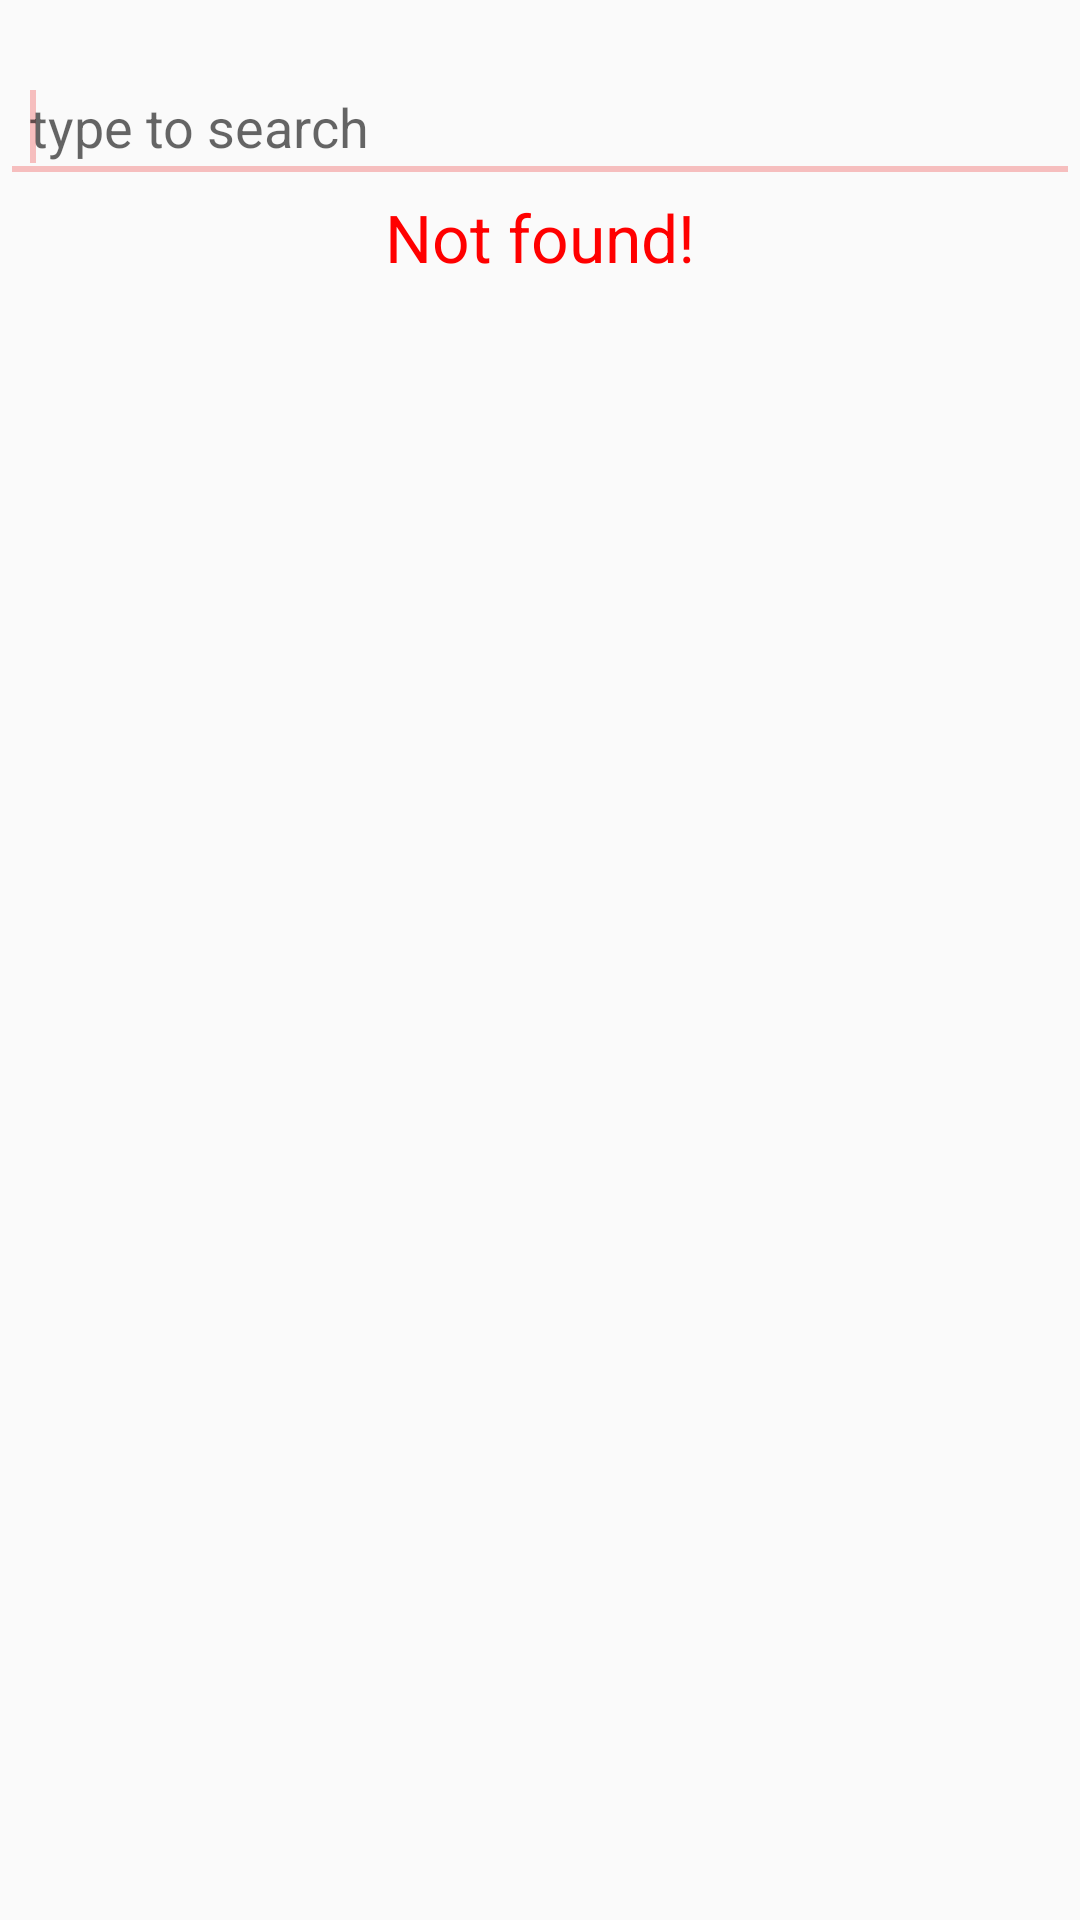

Layout XML and referenced resources for this Android screen:
<!-- AndroidManifest.xml: application theme AppTheme -->
<!-- res/layout/alert_dialog_listview_search.xml -->
<?xml version="1.0" encoding="utf-8"?>
<LinearLayout xmlns:android="http://schemas.android.com/apk/res/android"
    android:layout_width="match_parent"
    android:layout_height="match_parent"
    android:layout_marginLeft="10dp"
    android:layout_marginRight="10dp"
    android:gravity="center_horizontal"
    android:orientation="vertical">

    <EditText
        android:id="@+id/alertSearchEditText"
        android:layout_width="fill_parent"
        android:layout_height="wrap_content"
        android:hint="@string/type_to_search"
        android:inputType="text"
        android:padding="@dimen/dp10"
        android:layout_marginTop="@dimen/dp20">

        <requestFocus />
    </EditText>

    <RelativeLayout
        android:layout_width="match_parent"
        android:layout_height="wrap_content"
        android:gravity="center_horizontal">

        <ListView
            android:id="@+id/alertSearchListView"
            android:layout_width="match_parent"
            android:layout_height="wrap_content"
            android:layout_marginTop="5dp"
            android:cacheColorHint="@null"
            android:fadeScrollbars="true"
            android:fastScrollEnabled="true"
            android:textFilterEnabled="true" />

        <TextView
            android:id="@+id/empty"
            android:layout_width="wrap_content"
            android:layout_height="wrap_content"
            android:layout_centerHorizontal="true"
            android:layout_centerVertical="true"
            android:gravity="center"
            android:text="Not found!"
            android:textAppearance="?android:attr/textAppearanceLarge"
            android:textColor="@color/red" />
    </RelativeLayout>
</LinearLayout>
<!-- resources referenced by this layout -->
<resources>
  <color name="red">#ff0000</color>
  <dimen name="dp10">10dp</dimen>
  <dimen name="dp20">20dp</dimen>
  <string name="type_to_search">type to search</string>
  <style name="AppTheme" parent="Theme.AppCompat.Light.DarkActionBar">
          
          <item name="colorPrimary">@color/white</item>
          <item name="colorPrimaryDark">@color/statusBar</item>
          <item name="colorAccent">@color/backslashLight</item>
      </style>
  <color name="white">#fff</color>
  <color name="statusBar">#EC7C7D</color>
  <color name="backslashLight">#F6BEBE</color>
</resources>
